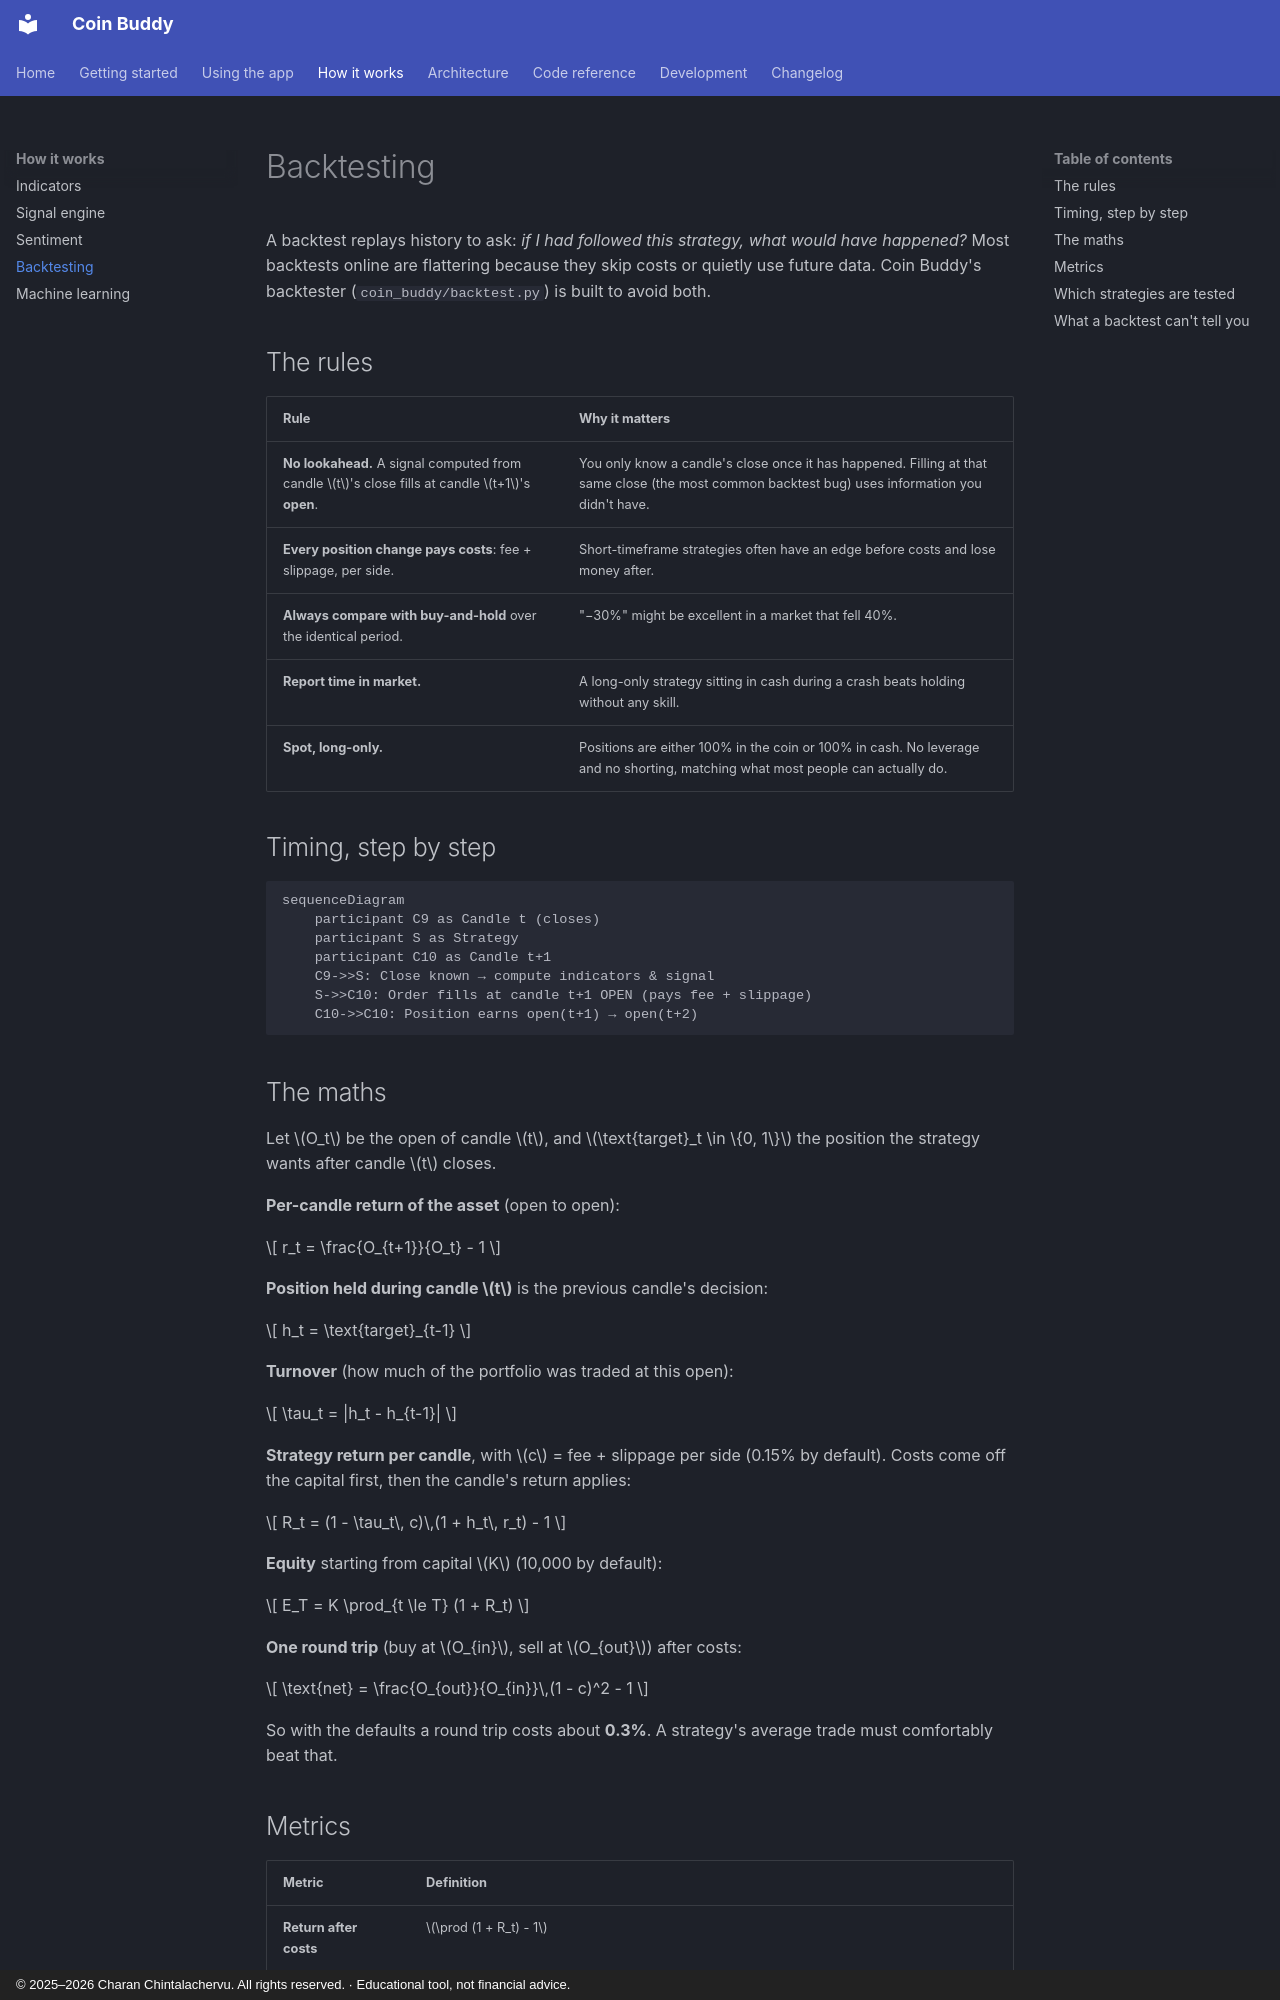

repository: CharanChintalachervu/CoinBuddy · page: concepts/backtesting/index.html · generator: mkdocs · copyright: © 2025–2026 Charan Chintalachervu. All rights reserved. · Educational tool, not financial advice.

# Backtesting

A backtest replays history to ask: *if I had followed this strategy, what would have happened?* Most backtests online are flattering because they skip costs or quietly use future data. Coin Buddy's backtester (`coin_buddy/backtest.py`) is built to avoid both.

## The rules

| Rule | Why it matters |
|---|---|
| **No lookahead.** A signal computed from candle \(t\)'s close fills at candle \(t+1\)'s **open**. | You only know a candle's close once it has happened. Filling at that same close (the most common backtest bug) uses information you didn't have. |
| **Every position change pays costs**: fee + slippage, per side. | Short-timeframe strategies often have an edge before costs and lose money after. |
| **Always compare with buy-and-hold** over the identical period. | "−30%" might be excellent in a market that fell 40%. |
| **Report time in market.** | A long-only strategy sitting in cash during a crash beats holding without any skill. |
| **Spot, long-only.** | Positions are either 100% in the coin or 100% in cash. No leverage and no shorting, matching what most people can actually do. |

## Timing, step by step

```mermaid
sequenceDiagram
    participant C9 as Candle t (closes)
    participant S as Strategy
    participant C10 as Candle t+1
    C9->>S: Close known → compute indicators & signal
    S->>C10: Order fills at candle t+1 OPEN (pays fee + slippage)
    C10->>C10: Position earns open(t+1) → open(t+2)
```

## The maths

Let \(O_t\) be the open of candle \(t\), and \(\text{target}_t \in \{0, 1\}\) the position the strategy wants after candle \(t\) closes.

**Per-candle return of the asset** (open to open):

\[
r_t = \frac{O_{t+1}}{O_t} - 1
\]

**Position held during candle \(t\)** is the previous candle's decision:

\[
h_t = \text{target}_{t-1}
\]

**Turnover** (how much of the portfolio was traded at this open):

\[
\tau_t = |h_t - h_{t-1}|
\]

**Strategy return per candle**, with \(c\) = fee + slippage per side (0.15% by default). Costs come off the capital first, then the candle's return applies:

\[
R_t = (1 - \tau_t\, c)\,(1 + h_t\, r_t) - 1
\]

**Equity** starting from capital \(K\) (10,000 by default):

\[
E_T = K \prod_{t \le T} (1 + R_t)
\]

**One round trip** (buy at \(O_{in}\), sell at \(O_{out}\)) after costs:

\[
\text{net} = \frac{O_{out}}{O_{in}}\,(1 - c)^2 - 1
\]

So with the defaults a round trip costs about **0.3%**. A strategy's average trade must comfortably beat that.
